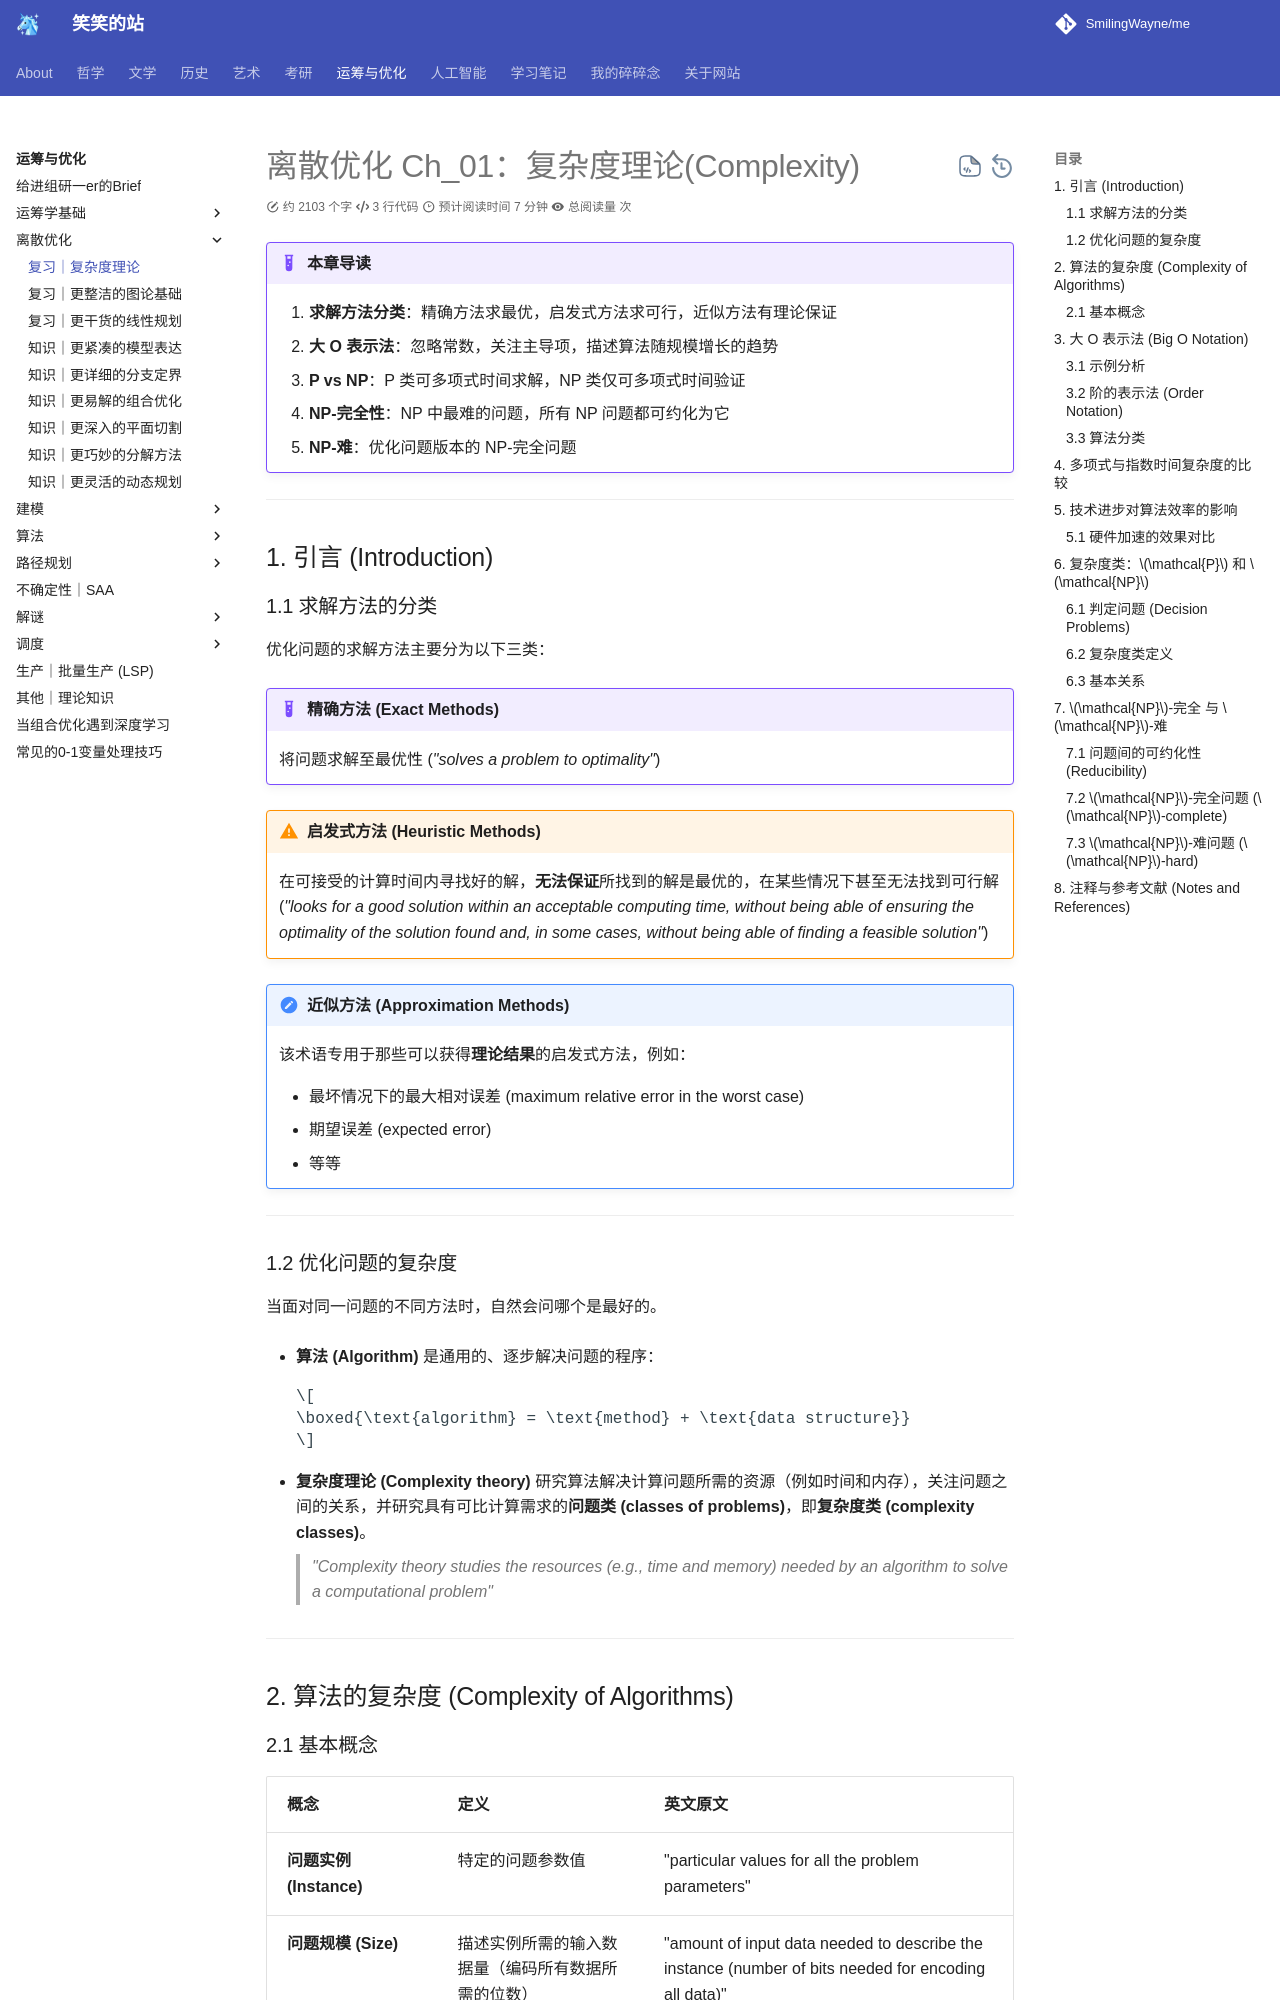

repository: SmilingWayne/me · page: OROpt/DiscreteOpt/Ch_01/index.html · generator: mkdocs

---
title: 离散优化-复杂度理论(Complexity)
slug: discrete-optimization-complexity-chapter1
summary: |
  为什么 1000 倍快的计算机只让指数问题多解 10 个输入？本文详解 P/NP 类、NP-完全性与 NP-难问题，
  揭示为什么某些优化问题注定无法在合理时间内求得最优解，以及启发式方法存在的必要性。
---

# 离散优化 Ch_01：复杂度理论(Complexity)

!!! example "本章导读"

    1. **求解方法分类**：精确方法求最优，启发式方法求可行，近似方法有理论保证
    2. **大 O 表示法**：忽略常数，关注主导项，描述算法随规模增长的趋势
    3. **P vs NP**：P 类可多项式时间求解，NP 类仅可多项式时间验证
    4. **NP-完全性**：NP 中最难的问题，所有 NP 问题都可约化为它
    5. **NP-难**：优化问题版本的 NP-完全问题

---

## 1. 引言 (Introduction)

### 1.1 求解方法的分类

优化问题的求解方法主要分为以下三类：

!!! example "精确方法 (Exact Methods)"

    将问题求解至最优性 (*"solves a problem to optimality"*)

!!! warning "启发式方法 (Heuristic Methods)"

    在可接受的计算时间内寻找好的解，**无法保证**所找到的解是最优的，在某些情况下甚至无法找到可行解 (*"looks for a good solution within an acceptable computing time, without being able of ensuring the optimality of the solution found and, in some cases, without being able of finding a feasible solution"*)

!!! note "近似方法 (Approximation Methods)"

    该术语专用于那些可以获得**理论结果**的启发式方法，例如：

    - 最坏情况下的最大相对误差 (maximum relative error in the worst case)
    - 期望误差 (expected error)
    - 等等

---

### 1.2 优化问题的复杂度

当面对同一问题的不同方法时，自然会问哪个是最好的。

- **算法 (Algorithm)** 是通用的、逐步解决问题的程序：

    $$
    \boxed{\text{algorithm} = \text{method} + \text{data structure}}
    $$

- **复杂度理论 (Complexity theory)** 研究算法解决计算问题所需的资源（例如时间和内存），关注问题之间的关系，并研究具有可比计算需求的**问题类 (classes of problems)**，即**复杂度类 (complexity classes)**。

    > *"Complexity theory studies the resources (e.g., time and memory) needed by an algorithm to solve a computational problem"*

---

## 2. 算法的复杂度 (Complexity of Algorithms)
